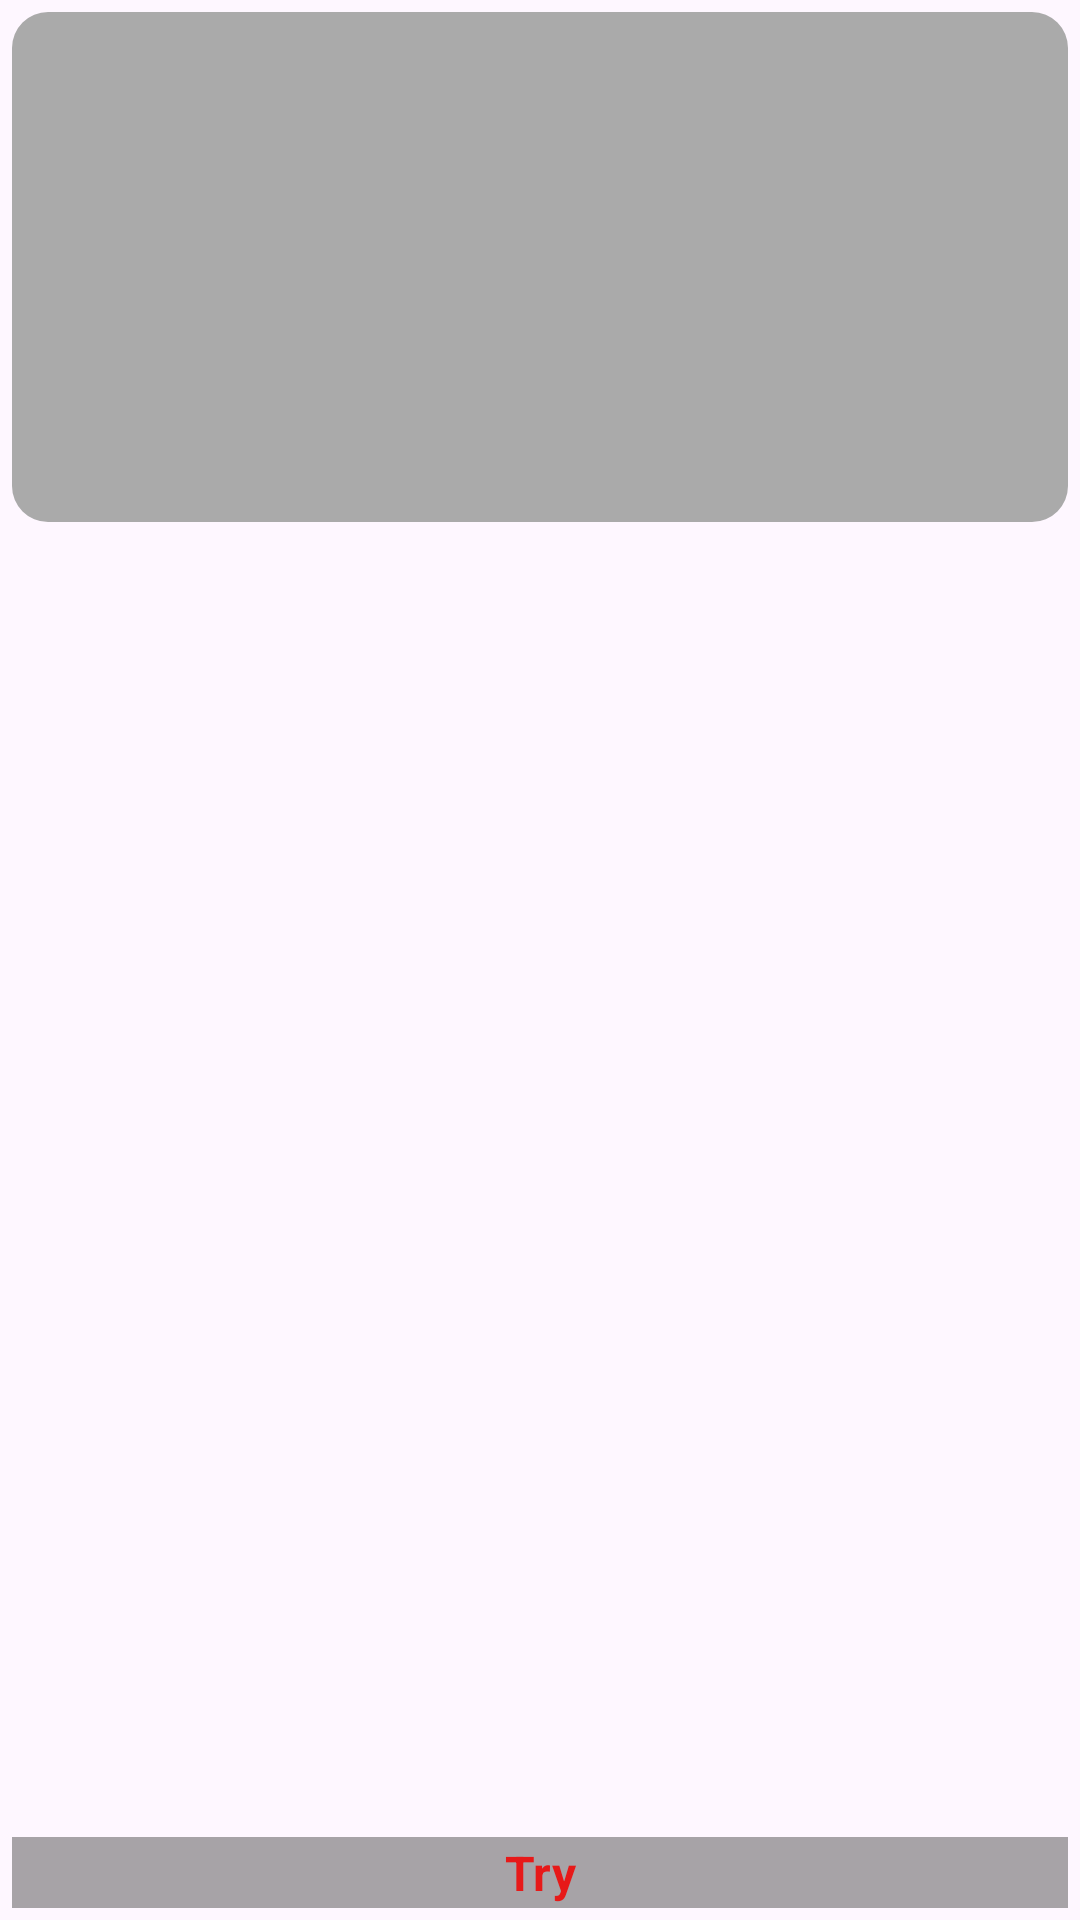

The Android layout XML behind this screen, and the referenced resources:
<!-- AndroidManifest.xml: application theme Theme.MakeMeSlimPhotoEditor -->
<!-- res/layout/image_itemview_special.xml -->
<?xml version="1.0" encoding="utf-8"?>
<FrameLayout xmlns:android="http://schemas.android.com/apk/res/android"
    xmlns:app="http://schemas.android.com/apk/res-auto"
    android:layout_width="match_parent"
    android:layout_height="wrap_content"
    android:padding="4dp">

    <com.google.android.material.imageview.ShapeableImageView
        android:id="@+id/imageView"
        android:layout_width="match_parent"
        android:layout_height="170dp"
        android:adjustViewBounds="true"
        android:background="@android:color/darker_gray"
        android:scaleType="centerCrop"
        app:shapeAppearanceOverlay="@style/RoundedImageStyle" />

    <TextView
        android:id="@+id/modelText"
        android:layout_width="match_parent"
        android:layout_height="wrap_content"
        android:layout_gravity="bottom"
        android:background="#80525151"
        android:gravity="center"
        android:padding="1dp"
        android:text="Try"
        android:textColor="@color/red"
        android:textSize="16sp"
        android:textStyle="bold" />
</FrameLayout>
<!-- resources referenced by this layout -->
<resources>
  <color name="red">#E71919</color>
  <style name="RoundedImageStyle" parent="">
          <item name="cornerFamily">rounded</item>
          <item name="cornerSize">12dp</item> 
      </style>
  <style name="Theme.MakeMeSlimPhotoEditor" parent="Base.Theme.MakeMeSlimPhotoEditor" />
  <style name="Base.Theme.MakeMeSlimPhotoEditor" parent="Theme.Material3.DayNight.NoActionBar">
          
          
          <item name="android:statusBarColor">@color/app_bg_color</item>
      </style>
  <color name="app_bg_color">#1E1E1E</color>
</resources>
